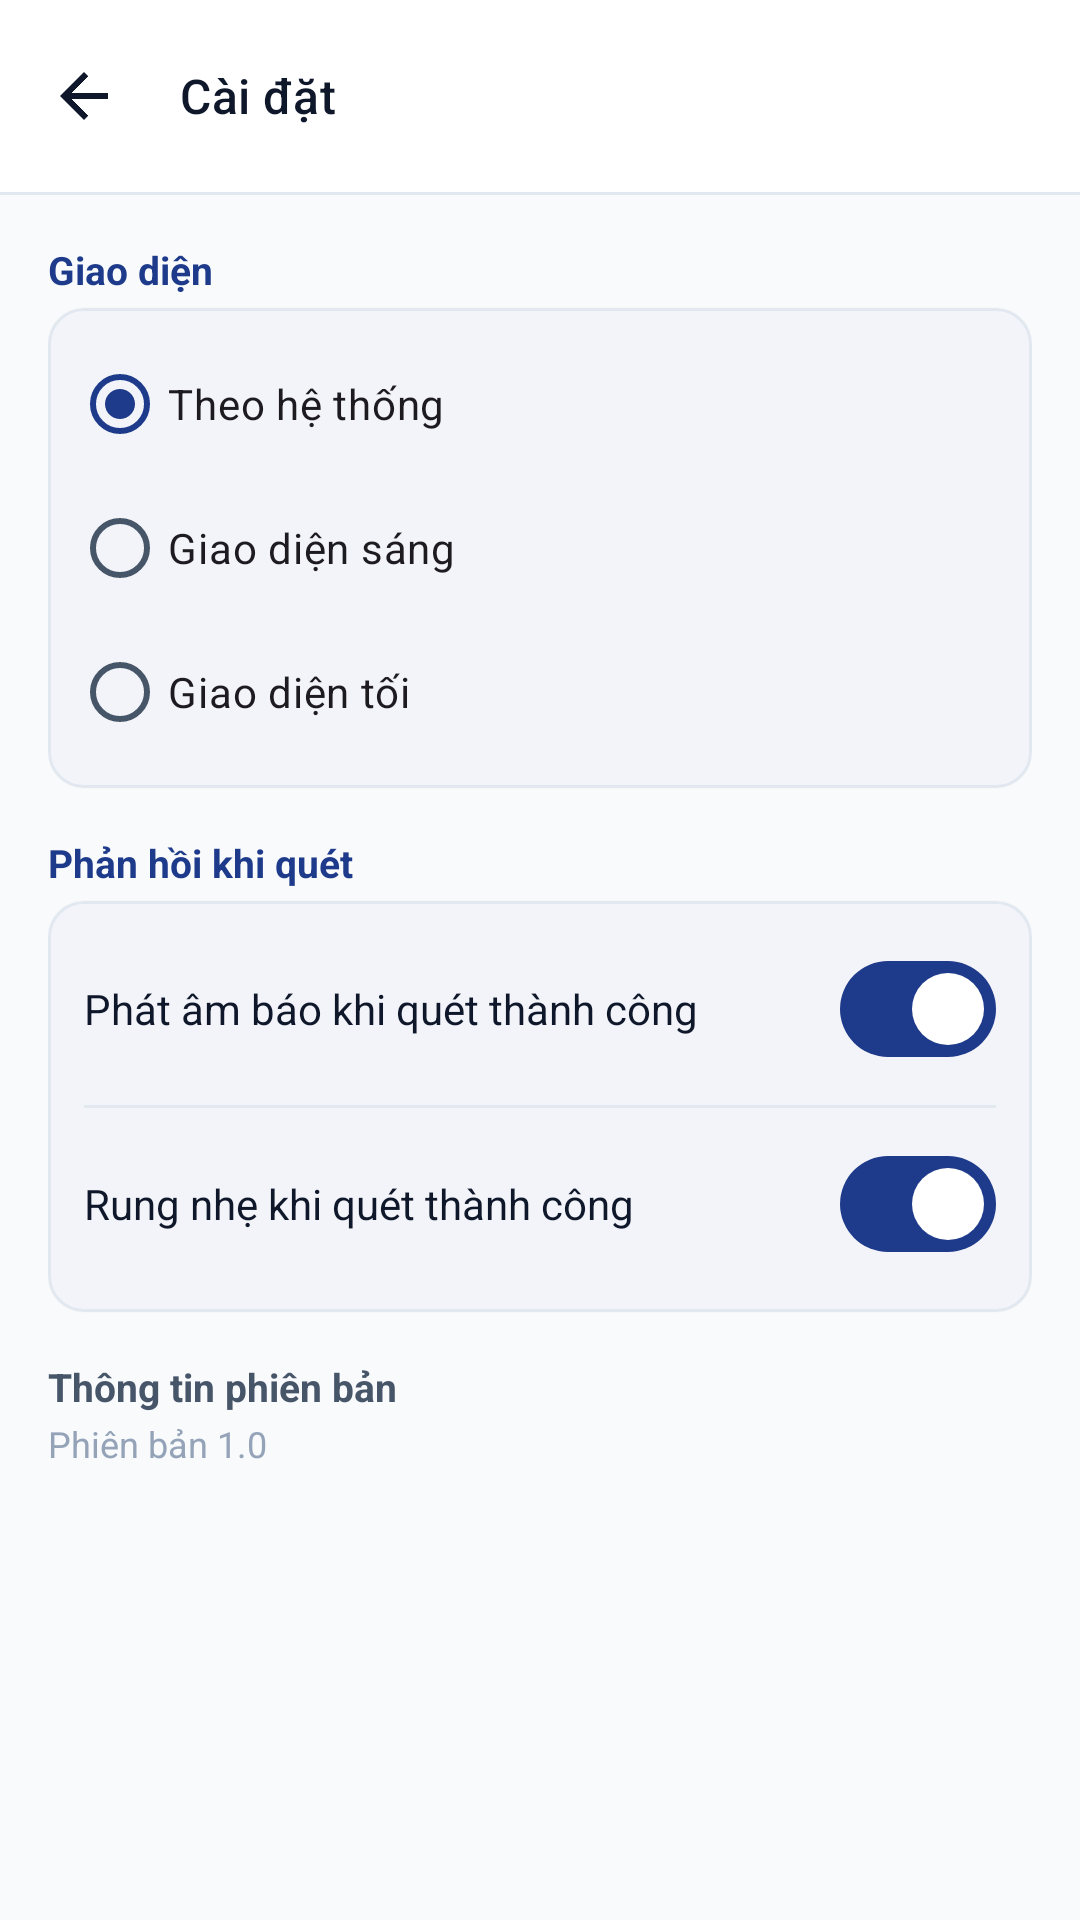

Here is an Android app screen rendered from its layout file. Give the layout XML and the strings, colors and styles it references.
<!-- AndroidManifest.xml: application theme Theme.TH9 -->
<!-- res/layout/activity_settings.xml -->
<?xml version="1.0" encoding="utf-8"?>
<androidx.coordinatorlayout.widget.CoordinatorLayout xmlns:android="http://schemas.android.com/apk/res/android"
    xmlns:app="http://schemas.android.com/apk/res-auto"
    xmlns:tools="http://schemas.android.com/tools"
    android:layout_width="match_parent"
    android:layout_height="match_parent"
    android:background="@color/background">

    <com.google.android.material.appbar.AppBarLayout
        android:layout_width="match_parent"
        android:layout_height="wrap_content"
        android:background="@color/surface"
        app:elevation="0dp">

        <com.google.android.material.appbar.MaterialToolbar
            android:id="@+id/toolbar_settings"
            android:layout_width="match_parent"
            android:layout_height="?attr/actionBarSize"
            app:navigationIcon="@drawable/ic_arrow_back"
            app:title="@string/settings_title"
            app:titleTextAppearance="@style/TextAppearance.Material3.TitleMedium"
            app:titleTextColor="@color/text_primary" />

        <View
            android:layout_width="match_parent"
            android:layout_height="1dp"
            android:background="@color/divider" />
    </com.google.android.material.appbar.AppBarLayout>

    <androidx.core.widget.NestedScrollView
        android:layout_width="match_parent"
        android:layout_height="match_parent"
        android:fillViewport="true"
        app:layout_behavior="@string/appbar_scrolling_view_behavior">

        <LinearLayout
            android:layout_width="match_parent"
            android:layout_height="wrap_content"
            android:orientation="vertical"
            android:padding="@dimen/spacing_lg">

            
            <TextView
                android:layout_width="wrap_content"
                android:layout_height="wrap_content"
                android:text="@string/settings_theme_title"
                android:textColor="@color/primary"
                android:textSize="@dimen/text_body_sm"
                android:textStyle="bold" />

            <com.google.android.material.card.MaterialCardView
                android:layout_width="match_parent"
                android:layout_height="wrap_content"
                android:layout_marginTop="@dimen/spacing_xs"
                app:cardCornerRadius="@dimen/corner_md"
                app:cardElevation="1dp"
                app:strokeColor="@color/divider"
                app:strokeWidth="1dp">

                <RadioGroup
                    android:id="@+id/rg_settings_theme"
                    android:layout_width="match_parent"
                    android:layout_height="wrap_content"
                    android:padding="@dimen/spacing_sm">

                    <RadioButton
                        android:id="@+id/rb_theme_system"
                        android:layout_width="match_parent"
                        android:layout_height="48dp"
                        android:checked="true"
                        android:text="@string/settings_theme_system" />

                    <RadioButton
                        android:id="@+id/rb_theme_light"
                        android:layout_width="match_parent"
                        android:layout_height="48dp"
                        android:text="@string/settings_theme_light" />

                    <RadioButton
                        android:id="@+id/rb_theme_dark"
                        android:layout_width="match_parent"
                        android:layout_height="48dp"
                        android:text="@string/settings_theme_dark" />
                </RadioGroup>
            </com.google.android.material.card.MaterialCardView>

            
            <TextView
                android:layout_width="wrap_content"
                android:layout_height="wrap_content"
                android:layout_marginTop="@dimen/spacing_lg"
                android:text="@string/settings_feedback_title"
                android:textColor="@color/primary"
                android:textSize="@dimen/text_body_sm"
                android:textStyle="bold" />

            <com.google.android.material.card.MaterialCardView
                android:layout_width="match_parent"
                android:layout_height="wrap_content"
                android:layout_marginTop="@dimen/spacing_xs"
                app:cardCornerRadius="@dimen/corner_md"
                app:cardElevation="1dp"
                app:strokeColor="@color/divider"
                app:strokeWidth="1dp">

                <LinearLayout
                    android:layout_width="match_parent"
                    android:layout_height="wrap_content"
                    android:orientation="vertical"
                    android:padding="@dimen/spacing_md">

                    <LinearLayout
                        android:layout_width="match_parent"
                        android:layout_height="wrap_content"
                        android:gravity="center_vertical"
                        android:orientation="horizontal">

                        <TextView
                            android:layout_width="0dp"
                            android:layout_height="wrap_content"
                            android:layout_weight="1"
                            android:text="@string/settings_beep_sound"
                            android:textColor="@color/text_primary"
                            android:textSize="@dimen/text_body" />

                        <com.google.android.material.materialswitch.MaterialSwitch
                            android:id="@+id/switch_sound"
                            android:layout_width="wrap_content"
                            android:layout_height="wrap_content"
                            android:checked="true" />
                    </LinearLayout>

                    <View
                        android:layout_width="match_parent"
                        android:layout_height="1dp"
                        android:layout_marginTop="@dimen/spacing_sm"
                        android:layout_marginBottom="@dimen/spacing_sm"
                        android:background="@color/divider" />

                    <LinearLayout
                        android:layout_width="match_parent"
                        android:layout_height="wrap_content"
                        android:gravity="center_vertical"
                        android:orientation="horizontal">

                        <TextView
                            android:layout_width="0dp"
                            android:layout_height="wrap_content"
                            android:layout_weight="1"
                            android:text="@string/settings_vibrate"
                            android:textColor="@color/text_primary"
                            android:textSize="@dimen/text_body" />

                        <com.google.android.material.materialswitch.MaterialSwitch
                            android:id="@+id/switch_vibrate"
                            android:layout_width="wrap_content"
                            android:layout_height="wrap_content"
                            android:checked="true" />
                    </LinearLayout>
                </LinearLayout>
            </com.google.android.material.card.MaterialCardView>

            
            <TextView
                android:layout_width="wrap_content"
                android:layout_height="wrap_content"
                android:layout_marginTop="@dimen/spacing_lg"
                android:text="Thông tin phiên bản"
                android:textColor="@color/text_secondary"
                android:textSize="@dimen/text_body_sm"
                android:textStyle="bold" />

            <TextView
                android:layout_width="wrap_content"
                android:layout_height="wrap_content"
                android:layout_marginTop="2dp"
                android:text="@string/settings_app_info"
                android:textColor="@color/text_tertiary"
                android:textSize="@dimen/text_caption" />

        </LinearLayout>
    </androidx.core.widget.NestedScrollView>

</androidx.coordinatorlayout.widget.CoordinatorLayout>
<!-- resources referenced by this layout -->
<resources>
  <color name="background">#F8FAFC</color>
  <color name="divider">#E2E8F0</color>
  <color name="primary">#1E3A8A</color>
  <color name="surface">#FFFFFF</color>
  <color name="text_primary">#0F172A</color>
  <color name="text_secondary">#475569</color>
  <color name="text_tertiary">#94A3B8</color>
  <dimen name="corner_md">12dp</dimen>
  <dimen name="spacing_lg">16dp</dimen>
  <dimen name="spacing_md">12dp</dimen>
  <dimen name="spacing_sm">8dp</dimen>
  <dimen name="spacing_xs">4dp</dimen>
  <dimen name="text_body">14sp</dimen>
  <dimen name="text_body_sm">13sp</dimen>
  <dimen name="text_caption">12sp</dimen>
  <!-- drawable ic_arrow_back (drawable) -->
  <vector xmlns:android="http://schemas.android.com/apk/res/android"
      android:width="24dp"
      android:height="24dp"
      android:viewportWidth="24"
      android:viewportHeight="24">
      <path
          android:fillColor="@color/text_primary"
          android:pathData="M20,11H7.83l5.59,-5.59L12,4l-8,8 8,8 1.41,-1.41L7.83,13H20v-2z"/>
  </vector>
  <string name="settings_app_info">Phiên bản 1.0</string>
  <string name="settings_beep_sound">Phát âm báo khi quét thành công</string>
  <string name="settings_feedback_title">Phản hồi khi quét</string>
  <string name="settings_theme_dark">Giao diện tối</string>
  <string name="settings_theme_light">Giao diện sáng</string>
  <string name="settings_theme_system">Theo hệ thống</string>
  <string name="settings_theme_title">Giao diện</string>
  <string name="settings_title">Cài đặt</string>
  <string name="settings_vibrate">Rung nhẹ khi quét thành công</string>
  <style name="Theme.TH9" parent="Base.Theme.TH9" />
  <style name="Base.Theme.TH9" parent="Theme.Material3.DayNight.NoActionBar">
          
          <item name="colorPrimary">@color/primary</item>
          <item name="colorOnPrimary">@color/on_primary</item>
          <item name="colorPrimaryContainer">@color/primary_container</item>
          <item name="colorOnPrimaryContainer">@color/on_primary_container</item>
  
          <item name="colorSecondary">@color/secondary</item>
          <item name="colorOnSecondary">@color/on_secondary</item>
          <item name="colorSecondaryContainer">@color/secondary_container</item>
  
          <item name="android:colorBackground">@color/background</item>
          <item name="colorSurface">@color/surface</item>
          <item name="colorOnSurface">@color/text_primary</item>
          <item name="colorSurfaceVariant">@color/surface_variant</item>
          <item name="colorOnSurfaceVariant">@color/text_secondary</item>
  
          
          <item name="android:statusBarColor">@color/background</item>
          <item name="android:windowLightStatusBar">true</item>
          <item name="android:navigationBarColor">@color/surface</item>
  
          <item name="materialCardViewStyle">@style/Widget.App.CardView</item>
      </style>
  <color name="on_primary">#FFFFFF</color>
  <color name="primary_container">#DBEAFE</color>
  <color name="on_primary_container">#1E3A8A</color>
  <color name="secondary">#475569</color>
  <color name="on_secondary">#FFFFFF</color>
  <color name="secondary_container">#F1F5F9</color>
  <color name="surface_variant">#F1F5F9</color>
  <style name="Widget.App.CardView" parent="Widget.Material3.CardView.Elevated">
          <item name="cardElevation">1dp</item>
          <item name="cardCornerRadius">14dp</item>
          <item name="strokeColor">@color/divider</item>
          <item name="strokeWidth">1dp</item>
          <item name="cardBackgroundColor">@color/surface_card</item>
      </style>
  <color name="surface_card">#FFFFFF</color>
</resources>
